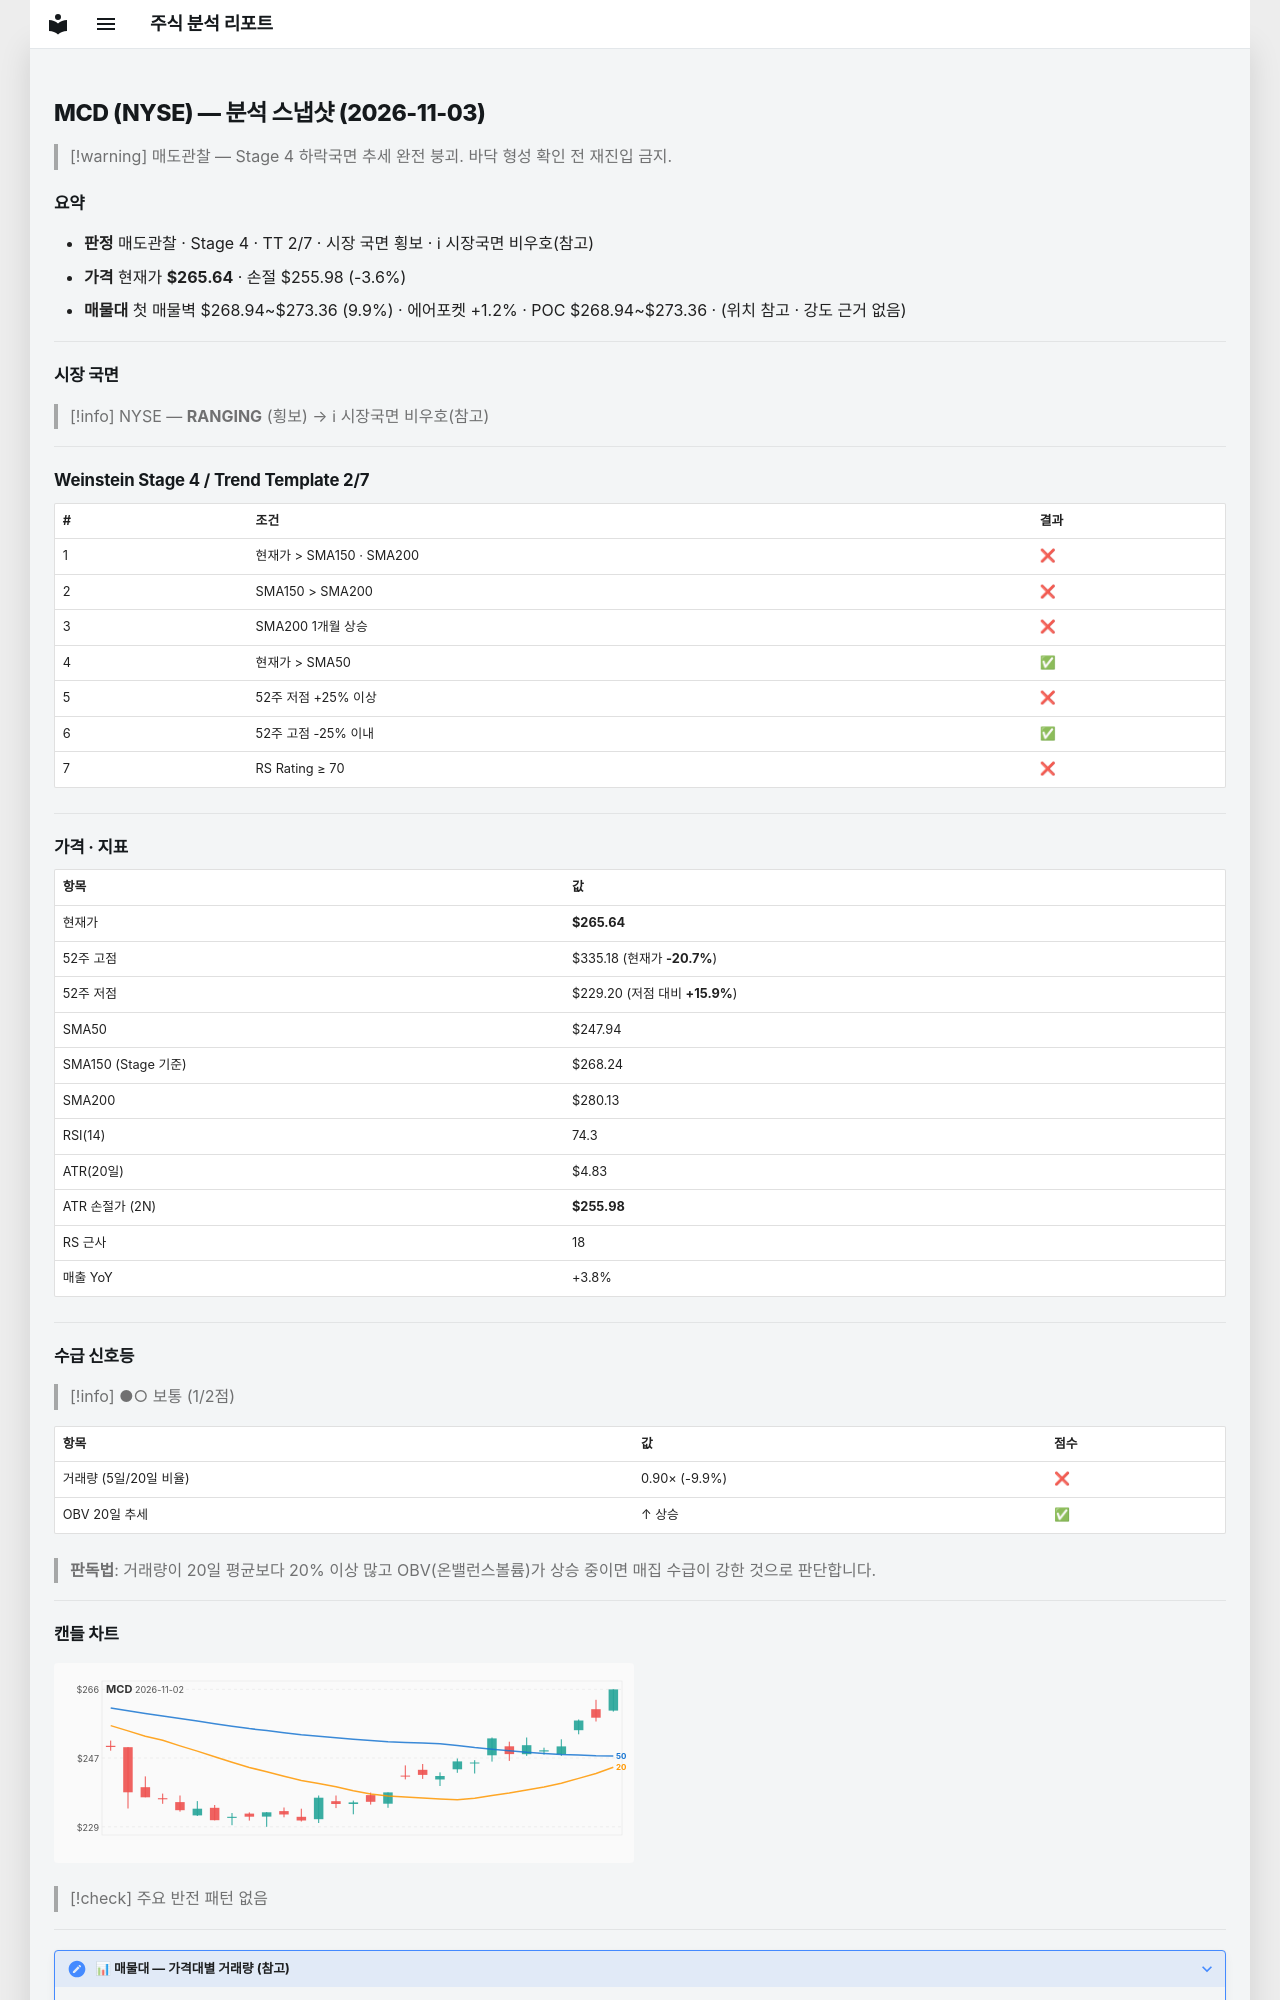

repository: soloandco/stock-reports · page: snapshots/MCD-2026-11-03/index.html · generator: mkdocs

---
type: analysis-snapshot
title: MCD 분석 스냅샷
ticker: MCD
market: NYSE
created: 2026-11-03
updated: 2026-11-03
bar-date: 2026-11-02
verdict: 매도관찰
real-rr: 2.24
sma50-gap-pct: 7.1
weekly-position: 저항대아래
weekly-overhead-price: 287.25
weekly-overhead-pct: 8.1
stage: 4
trend-template-score: 2
tt-max: 7
ma-set: sma-50-150-200
price: 265.6400146484375
stop-price: 255.9755821854365
market-regime: RANGING
supply-demand-score: 1/2
supply-demand-label: 보통
status: tracking
tags:
  - stock-agent
  - watchlist
  - MCD
  - analysis
related:
  - "[[analysis-template]]"
---

# MCD (NYSE) — 분석 스냅샷 (2026-11-03)

> [!warning] 매도관찰 — Stage 4 하락국면
> 추세 완전 붕괴. 바닥 형성 확인 전 재진입 금지.

## 요약

- **판정** 매도관찰 · Stage 4 · TT 2/7 · 시장 국면 횡보 · ℹ 시장국면 비우호(참고)
- **가격** 현재가 **$265.64** · 손절 $255.98 (-3.6%)
- **매물대** 첫 매물벽 $268.94~$273.36 (9.9%) · 에어포켓 +1.2% · POC $268.94~$273.36 · (위치 참고 · 강도 근거 없음)

---

## 시장 국면

> [!info] NYSE — **RANGING** (횡보) → ℹ 시장국면 비우호(참고)

---

## Weinstein Stage 4 / Trend Template 2/7

| # | 조건 | 결과 |
|---|------|------|
| 1 | 현재가 > SMA150 · SMA200 | ❌ |
| 2 | SMA150 > SMA200 | ❌ |
| 3 | SMA200 1개월 상승 | ❌ |
| 4 | 현재가 > SMA50 | ✅ |
| 5 | 52주 저점 +25% 이상 | ❌ |
| 6 | 52주 고점 -25% 이내 | ✅ |
| 7 | RS Rating ≥ 70 | ❌ |

---

## 가격 · 지표

| 항목 | 값 |
|------|---|
| 현재가 | **$265.64** |
| 52주 고점 | $335.18 (현재가 **-20.7%**) |
| 52주 저점 | $229.20 (저점 대비 **+15.9%**) |
| SMA50 | $247.94 |
| SMA150 (Stage 기준) | $268.24 |
| SMA200 | $280.13 |
| RSI(14) | 74.3 |
| ATR(20일) | $4.83 |
| ATR 손절가 (2N) | **$255.98** |
| RS 근사 | 18 |
| 매출 YoY | +3.8% |

---
## 수급 신호등

> [!info] ●○ 보통 (1/2점)

| 항목 | 값 | 점수 |
|------|------|------|
| 거래량 (5일/20일 비율) | 0.90× (-9.9%) | ❌ |
| OBV 20일 추세 | ↑ 상승 | ✅ |

> **판독법**: 거래량이 20일 평균보다 20% 이상 많고 OBV(온밸런스볼륨)가 상승 중이면 매집 수급이 강한 것으로 판단합니다.

---
